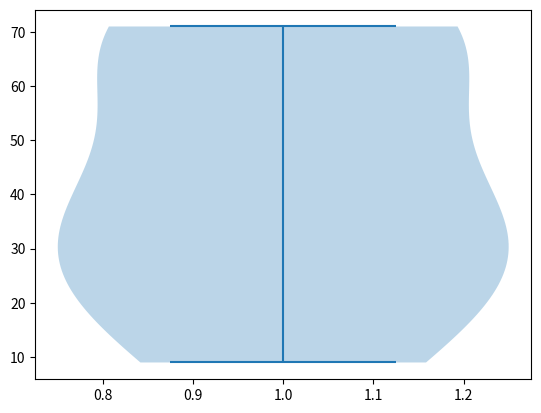

Recreate this plot in Python.
import matplotlib.pyplot as plt 
a = [20,30,40,70,71,34,67,9]

plt.violinplot(a,showextrema=True)
plt.show()